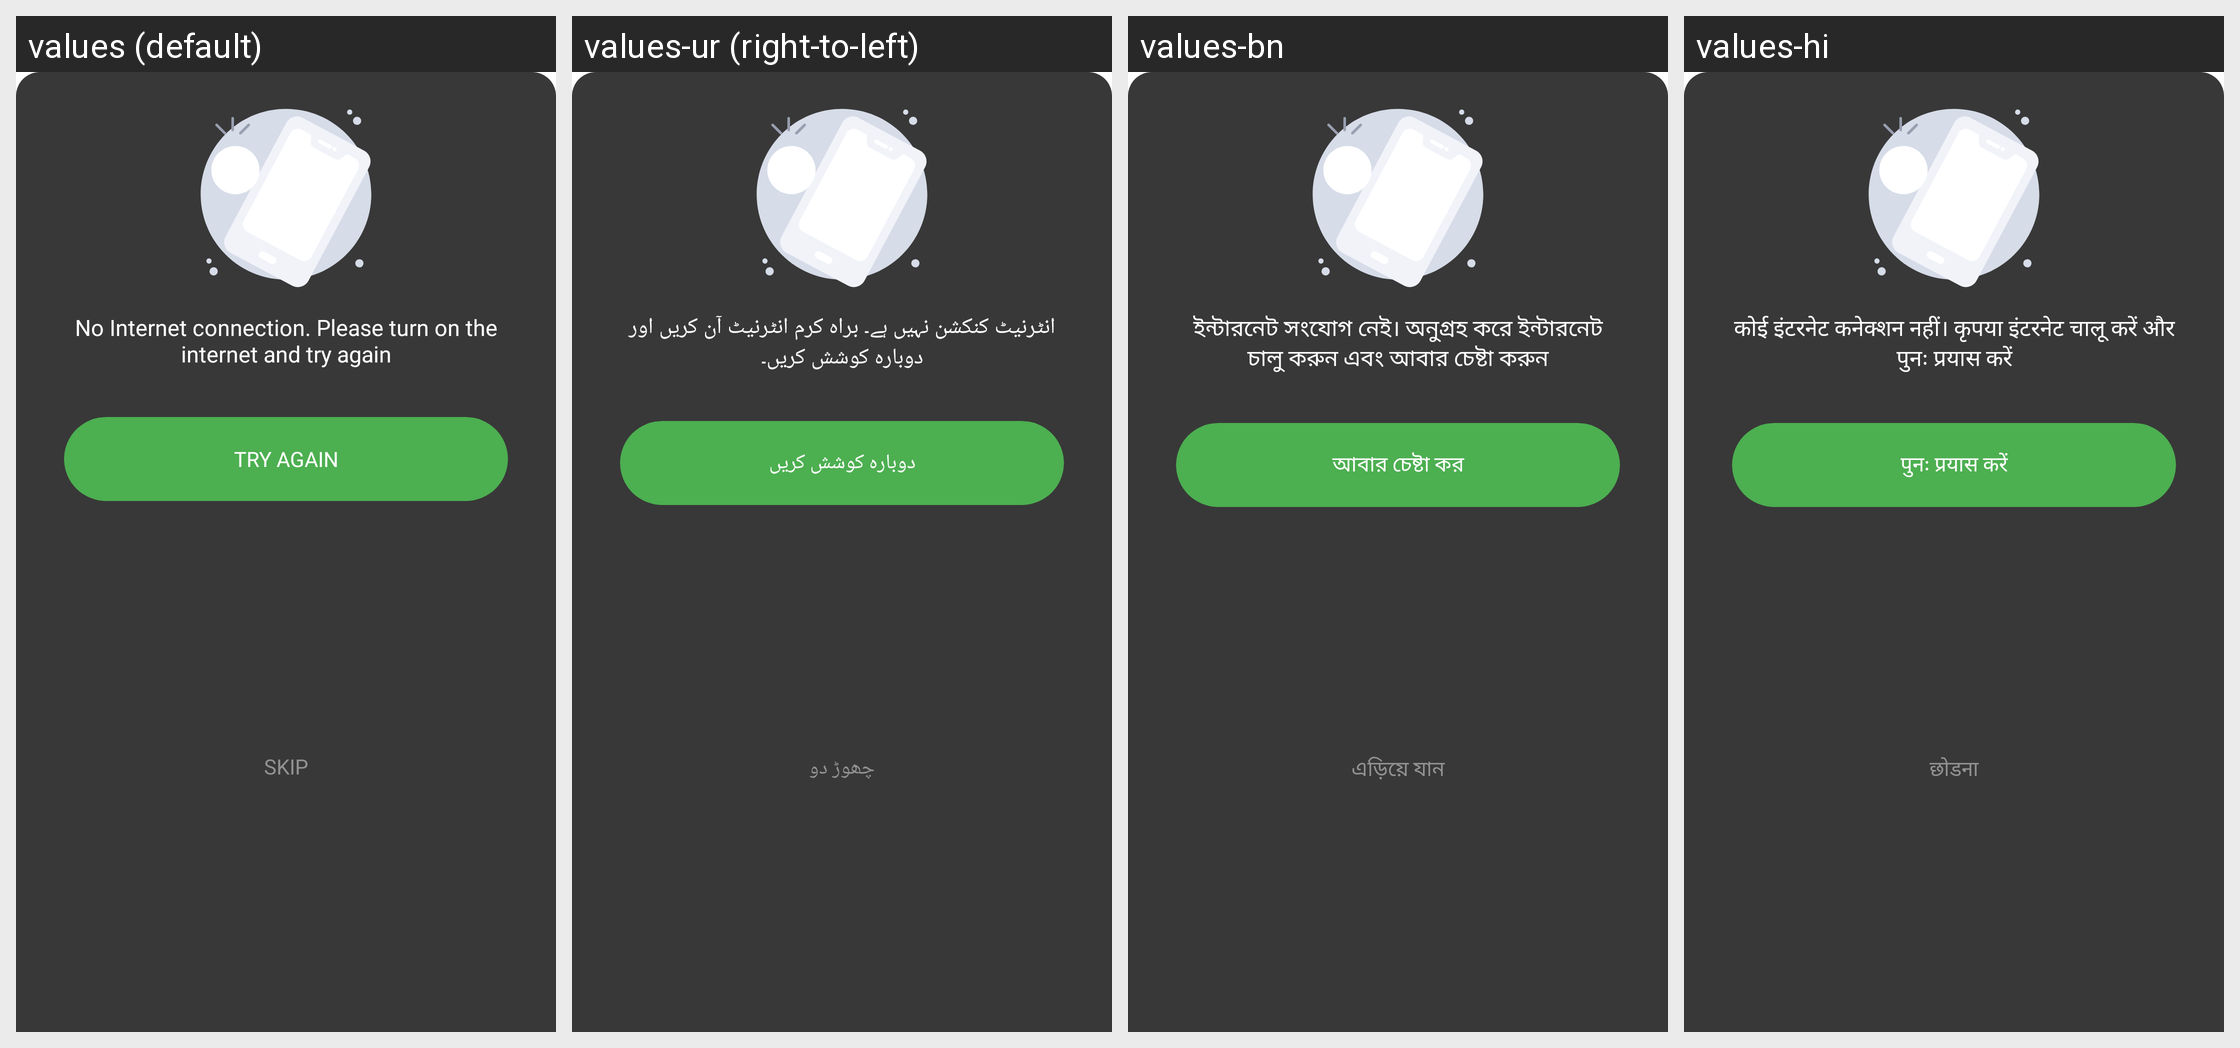

The Android screen above is rendered under several locales of the same app. Produce the string resources it draws, with the default and per-locale values.
Android screen res/layout/activity_custom.xml rendered under 4 locales, left to right: values (default), values-ur (right-to-left), values-bn, values-hi. Device: Nexus 5 (rendered at 1080×1920; each locale shown at half size, 540×960, under a caption strip naming it); theme Theme.MyAppTheme.
Other locales in the repository, not shown: values-af, values-am, values-ar, values-as, values-az, values-be, values-bg, values-bs, values-ca, values-cs, values-da, values-de, values-el, values-en-rGB, values-es, values-es-rUS, values-et, values-eu, values-fa, values-fi, values-fr, values-fr-rCA, values-gl, values-gu, values-hr, values-hu, values-hy, values-in, values-is, values-it, values-iw, values-ja, values-ka, values-kk, values-km, values-kn, values-ko, values-ky, values-lo, values-lt, values-lv, values-mk, values-ml, values-mn, values-mr, values-ms, values-my, values-nb, values-ne, values-nl, values-or, values-pa, values-pl, values-pt, values-pt-rBR, values-pt-rPT, values-ro, values-ru, values-si, values-sk, values-sl, values-sq, values-sr, values-sv, values-sw, values-ta, values-te, values-th, values-tl, values-tr, values-uk, values-uz, values-vi, values-zh-rCN, values-zh-rHK, values-zh-rTW, values-zu.
Strings drawn on this screen, with the default value and each locale's value (text and hints the layout hard-codes, and strings that could not be matched under every locale, appear in the picture but are not listed):

str_no_internet_notice
  values: No Internet connection. Please turn on the internet and try again
  values-ur: انٹرنیٹ کنکشن نہیں ہے۔ براہ کرم انٹرنیٹ آن کریں اور دوبارہ کوشش کریں۔
  values-bn: ইন্টারনেট সংযোগ নেই। অনুগ্রহ করে ইন্টারনেট চালু করুন এবং আবার চেষ্টা করুন
  values-hi: कोई इंटरनेट कनेक्शन नहीं। कृपया इंटरनेट चालू करें और पुनः प्रयास करें

str_try_again
  values: Try again
  values-ur: دوبارہ کوشش کریں
  values-bn: আবার চেষ্টা কর
  values-hi: पुनः प्रयास करें

skip
  values: Skip
  values-ur: چھوڑ دو
  values-bn: এড়িয়ে যান
  values-hi: छोडना
